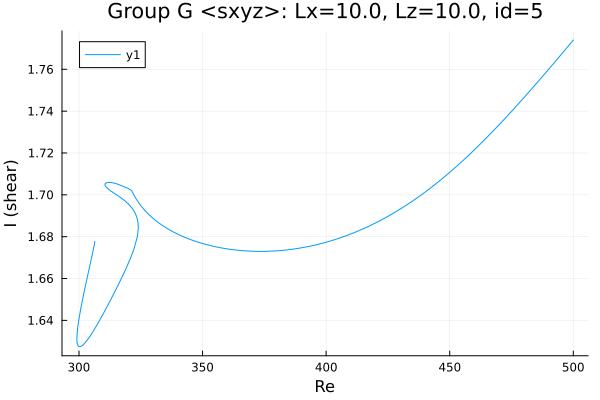

Values plotted in this chart, from the file beside it:
Re, shear
500.0, 1.774
499.7, 1.774
498.3, 1.772
496.9, 1.77
495.5, 1.768
494, 1.766
492.6, 1.764
491.2, 1.762
489.8, 1.76
488.4, 1.758
488.1, 1.757
486.7, 1.755
485.3, 1.754
483.9, 1.752
482.4, 1.75
481, 1.748
479.6, 1.746
478.2, 1.744
476.8, 1.742
475.4, 1.74
474, 1.739
472.5, 1.737
471.1, 1.735
469.7, 1.733
468.3, 1.731
466.9, 1.73
465.5, 1.728
464.1, 1.726
462.6, 1.725
461.2, 1.723
459.8, 1.721
458.4, 1.72
457, 1.718
455.6, 1.717
454.2, 1.715
452.7, 1.714
451.3, 1.712
449.9, 1.711
448.5, 1.709
447.1, 1.708
445.7, 1.706
444.3, 1.705
442.8, 1.704
441.4, 1.703
440, 1.701
438.6, 1.7
437.2, 1.699
435.8, 1.698
434.4, 1.697
433, 1.695
431.5, 1.694
430.1, 1.693
428.7, 1.692
427.3, 1.691
425.9, 1.69
424.5, 1.689
423.1, 1.688
421.6, 1.688
420.2, 1.687
418.8, 1.686
... 282 more rows
